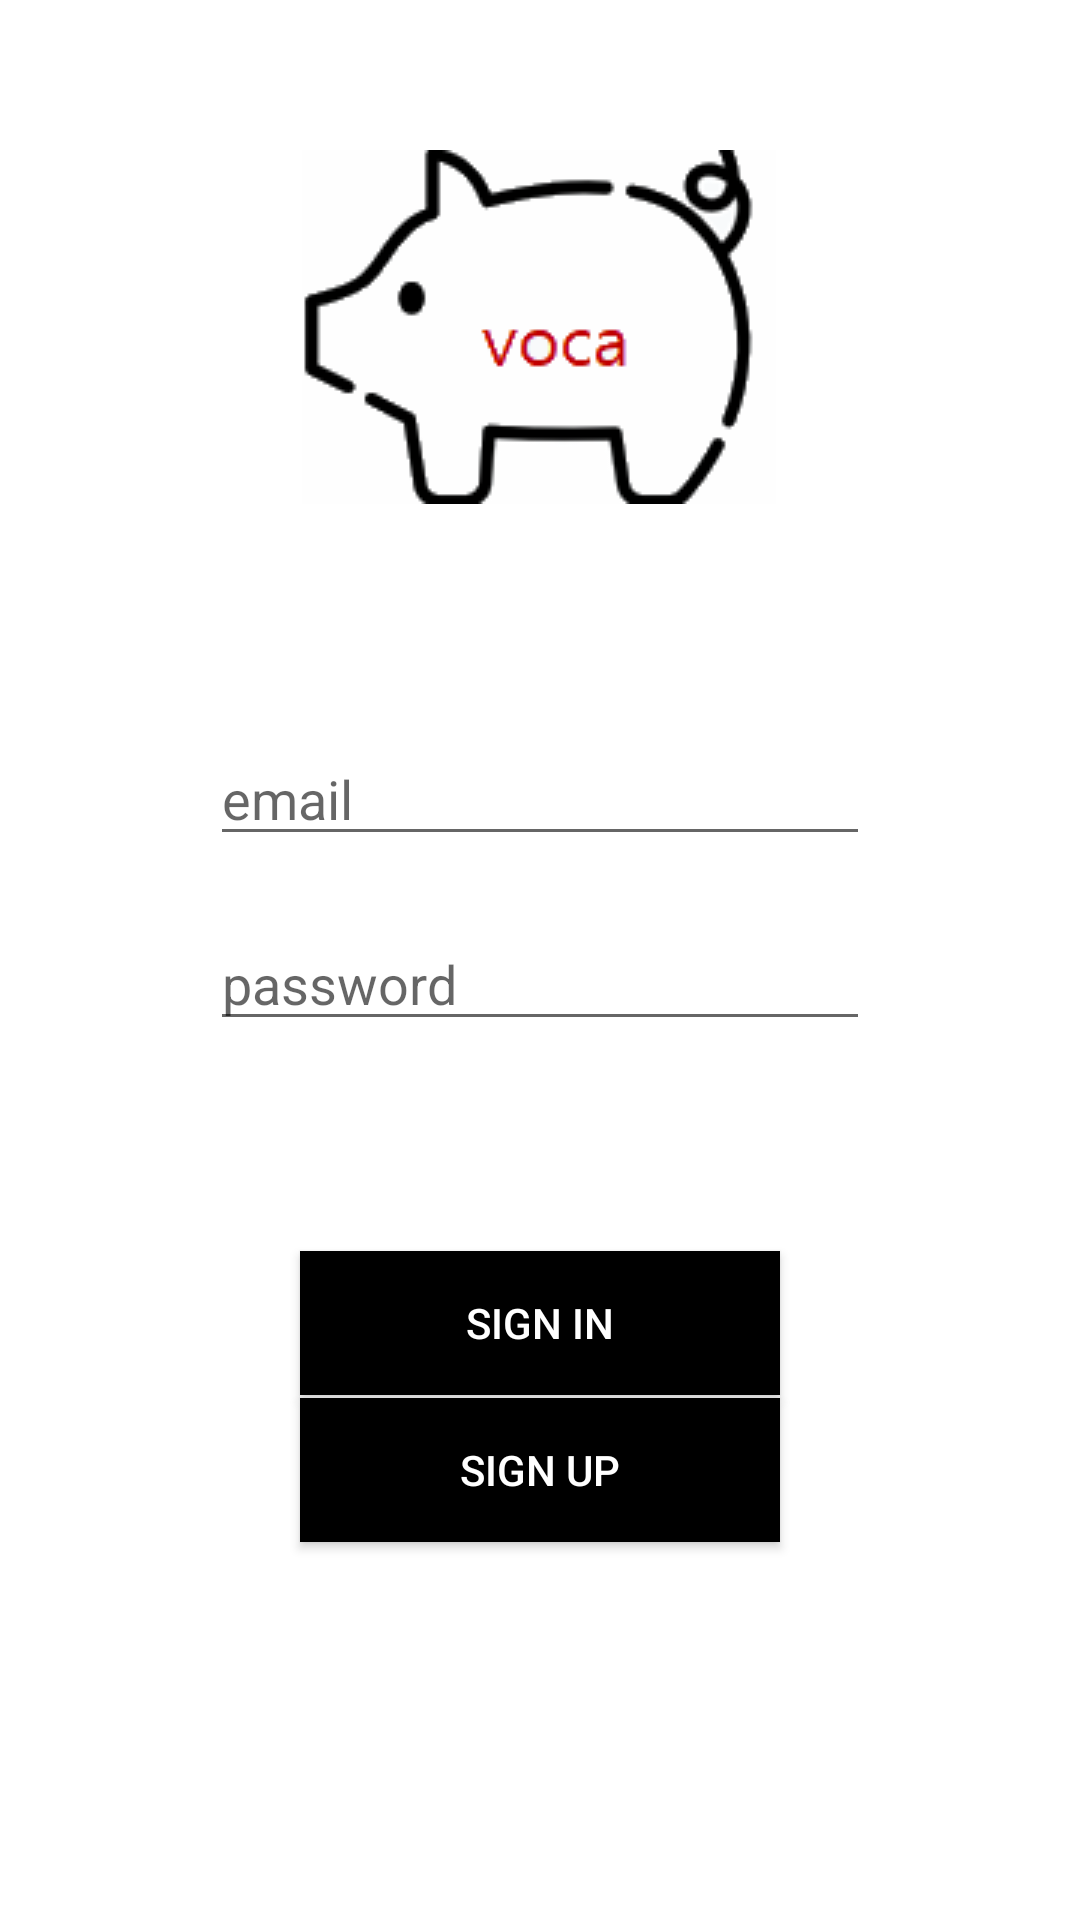

Layout XML and referenced resources for this Android screen:
<!-- AndroidManifest.xml: activity theme Theme.First -->
<!-- res/layout/activity_login.xml -->
<?xml version="1.0" encoding="utf-8"?>
<androidx.constraintlayout.widget.ConstraintLayout xmlns:android="http://schemas.android.com/apk/res/android"
    xmlns:app="http://schemas.android.com/apk/res-auto"
    xmlns:tools="http://schemas.android.com/tools"
    android:layout_width="match_parent"
    android:layout_height="match_parent"
    tools:context=".LoginActivity">

    <ImageView
        android:id="@+id/imageView"
        android:layout_width="wrap_content"
        android:layout_height="wrap_content"
        android:layout_marginStart="126dp"
        android:layout_marginTop="50dp"
        android:layout_marginEnd="127dp"
        app:layout_constraintBottom_toTopOf="@+id/ed_email"
        app:layout_constraintEnd_toEndOf="parent"
        app:layout_constraintStart_toStartOf="parent"
        app:layout_constraintTop_toTopOf="parent"
        app:srcCompat="@drawable/voca_pig" />

    <EditText
        android:id="@+id/ed_email"
        android:layout_width="match_parent"
        android:layout_height="wrap_content"
        android:layout_marginStart="70dp"
        android:layout_marginTop="76dp"
        android:layout_marginEnd="70dp"
        android:layout_marginBottom="10dp"
        android:ems="10"
        android:hint="email"
        android:inputType="textPersonName"
        app:layout_constraintBottom_toTopOf="@+id/ed_password"
        app:layout_constraintEnd_toEndOf="parent"
        app:layout_constraintHorizontal_bias="0.0"
        app:layout_constraintStart_toStartOf="parent"
        app:layout_constraintTop_toBottomOf="@+id/imageView" />

    <EditText
        android:id="@+id/ed_password"
        android:layout_width="match_parent"
        android:layout_height="wrap_content"
        android:layout_marginStart="70dp"
        android:layout_marginTop="10dp"
        android:layout_marginEnd="70dp"
        android:layout_marginBottom="50dp"
        android:ems="10"
        android:hint="password"
        android:inputType="textPersonName"
        app:layout_constraintBottom_toTopOf="@+id/btn_signIn"
        app:layout_constraintEnd_toEndOf="parent"
        app:layout_constraintHorizontal_bias="1.0"
        app:layout_constraintStart_toStartOf="parent"
        app:layout_constraintTop_toBottomOf="@+id/ed_email" />

    <Button
        android:id="@+id/btn_signIn"
        android:layout_width="match_parent"
        android:layout_height="wrap_content"
        android:layout_marginStart="100dp"
        android:layout_marginTop="20dp"
        android:layout_marginEnd="100dp"
        android:text="SIGN IN"
        android:background="@color/colorBlack"
        android:textColor="@color/colorWhite"
        app:layout_constraintBottom_toTopOf="@+id/btn_signUp"
        app:layout_constraintEnd_toEndOf="parent"
        app:layout_constraintHorizontal_bias="1.0"
        app:layout_constraintStart_toStartOf="parent"
        app:layout_constraintTop_toBottomOf="@+id/ed_password" />

    <Button
        android:id="@+id/btn_signUp"
        android:layout_width="match_parent"
        android:layout_height="wrap_content"
        android:layout_marginStart="100dp"
        android:layout_marginTop="1dp"
        android:layout_marginEnd="100dp"
        android:layout_marginBottom="126dp"
        android:background="@color/colorBlack"
        android:text="SIGN UP"
        android:textColor="@color/colorWhite"
        app:layout_constraintBottom_toBottomOf="parent"
        app:layout_constraintEnd_toEndOf="parent"
        app:layout_constraintHorizontal_bias="0.0"
        app:layout_constraintStart_toStartOf="parent"
        app:layout_constraintTop_toBottomOf="@+id/btn_signIn" />



</androidx.constraintlayout.widget.ConstraintLayout>
<!-- resources referenced by this layout -->
<resources>
  <color name="colorBlack">#000000</color>
  <color name="colorWhite">#FFFFFF</color>
  <!-- drawable voca_pig: png bitmap (drawable, 7833 bytes) -->
  <style name="Theme.First" parent="Theme.AppCompat.Light.NoActionBar">
          <item name="android:windowBackground">@color/colorWhite</item>
          <item name="android:windowFullscreen">true</item>
      </style>
</resources>
